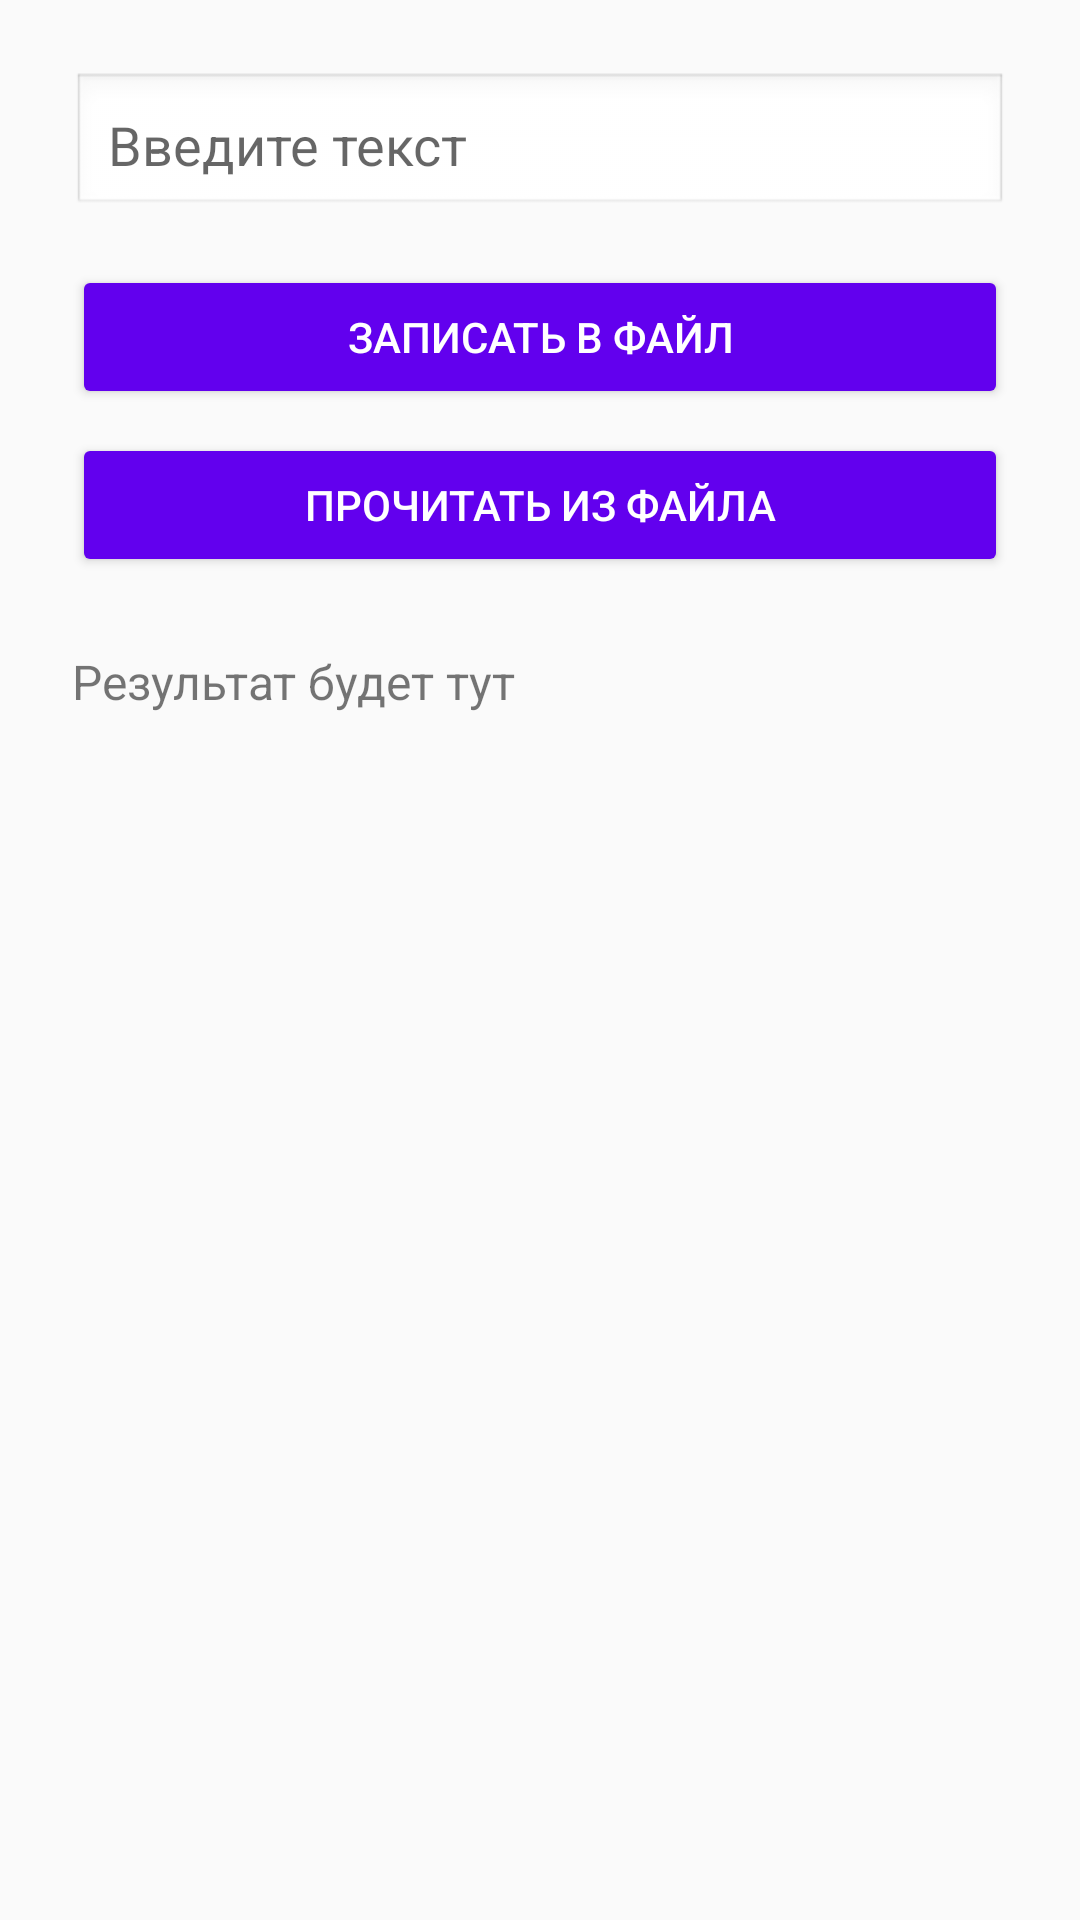

Produce the Android XML layout that renders to this screen, including the resource entries it uses.
<!-- AndroidManifest.xml: application theme Theme.AppCompat.Light.NoActionBar -->
<!-- res/layout/activity_file.xml -->
<?xml version="1.0" encoding="utf-8"?>
<LinearLayout xmlns:android="http://schemas.android.com/apk/res/android"
    android:layout_width="match_parent"
    android:layout_height="match_parent"
    android:orientation="vertical"
    android:padding="24dp">

    <EditText
        android:id="@+id/ed_input"
        style="@style/CustomEditText"
        android:layout_width="match_parent"
        android:layout_height="wrap_content"
        android:hint="Введите текст" />

    <Button
        android:id="@+id/btn_write"
        style="@style/CustomButton"
        android:layout_width="match_parent"
        android:layout_height="wrap_content"
        android:text="Записать в файл"
        android:layout_marginTop="16dp" />

    <Button
        android:id="@+id/btn_read"
        android:layout_width="match_parent"
        style="@style/CustomButton"
        android:layout_height="wrap_content"
        android:text="Прочитать из файла"
        android:layout_marginTop="8dp" />

    <TextView
        android:id="@+id/tv_output"
        android:layout_width="match_parent"
        android:layout_height="wrap_content"
        android:text="Результат будет тут"
        android:layout_marginTop="24dp"
        android:textSize="16sp" />

</LinearLayout>
<!-- resources referenced by this layout -->
<resources>
  <style name="CustomButton" parent="Widget.AppCompat.Button">
          <item name="android:backgroundTint">@color/purple_500</item>
          <item name="android:textColor">@color/white</item>
          <item name="android:padding">12dp</item>
          <item name="android:layout_marginTop">12dp</item>
      </style>
  <style name="CustomEditText" parent="Widget.AppCompat.EditText">
          <item name="android:background">@android:drawable/edit_text</item>
          <item name="android:padding">12dp</item>
          <item name="android:textColor">@color/dark_text</item>
      </style>
  <color name="purple_500">#6200EE</color>
  <color name="white">#FFFFFF</color>
  <color name="dark_text">#212121</color>
</resources>
